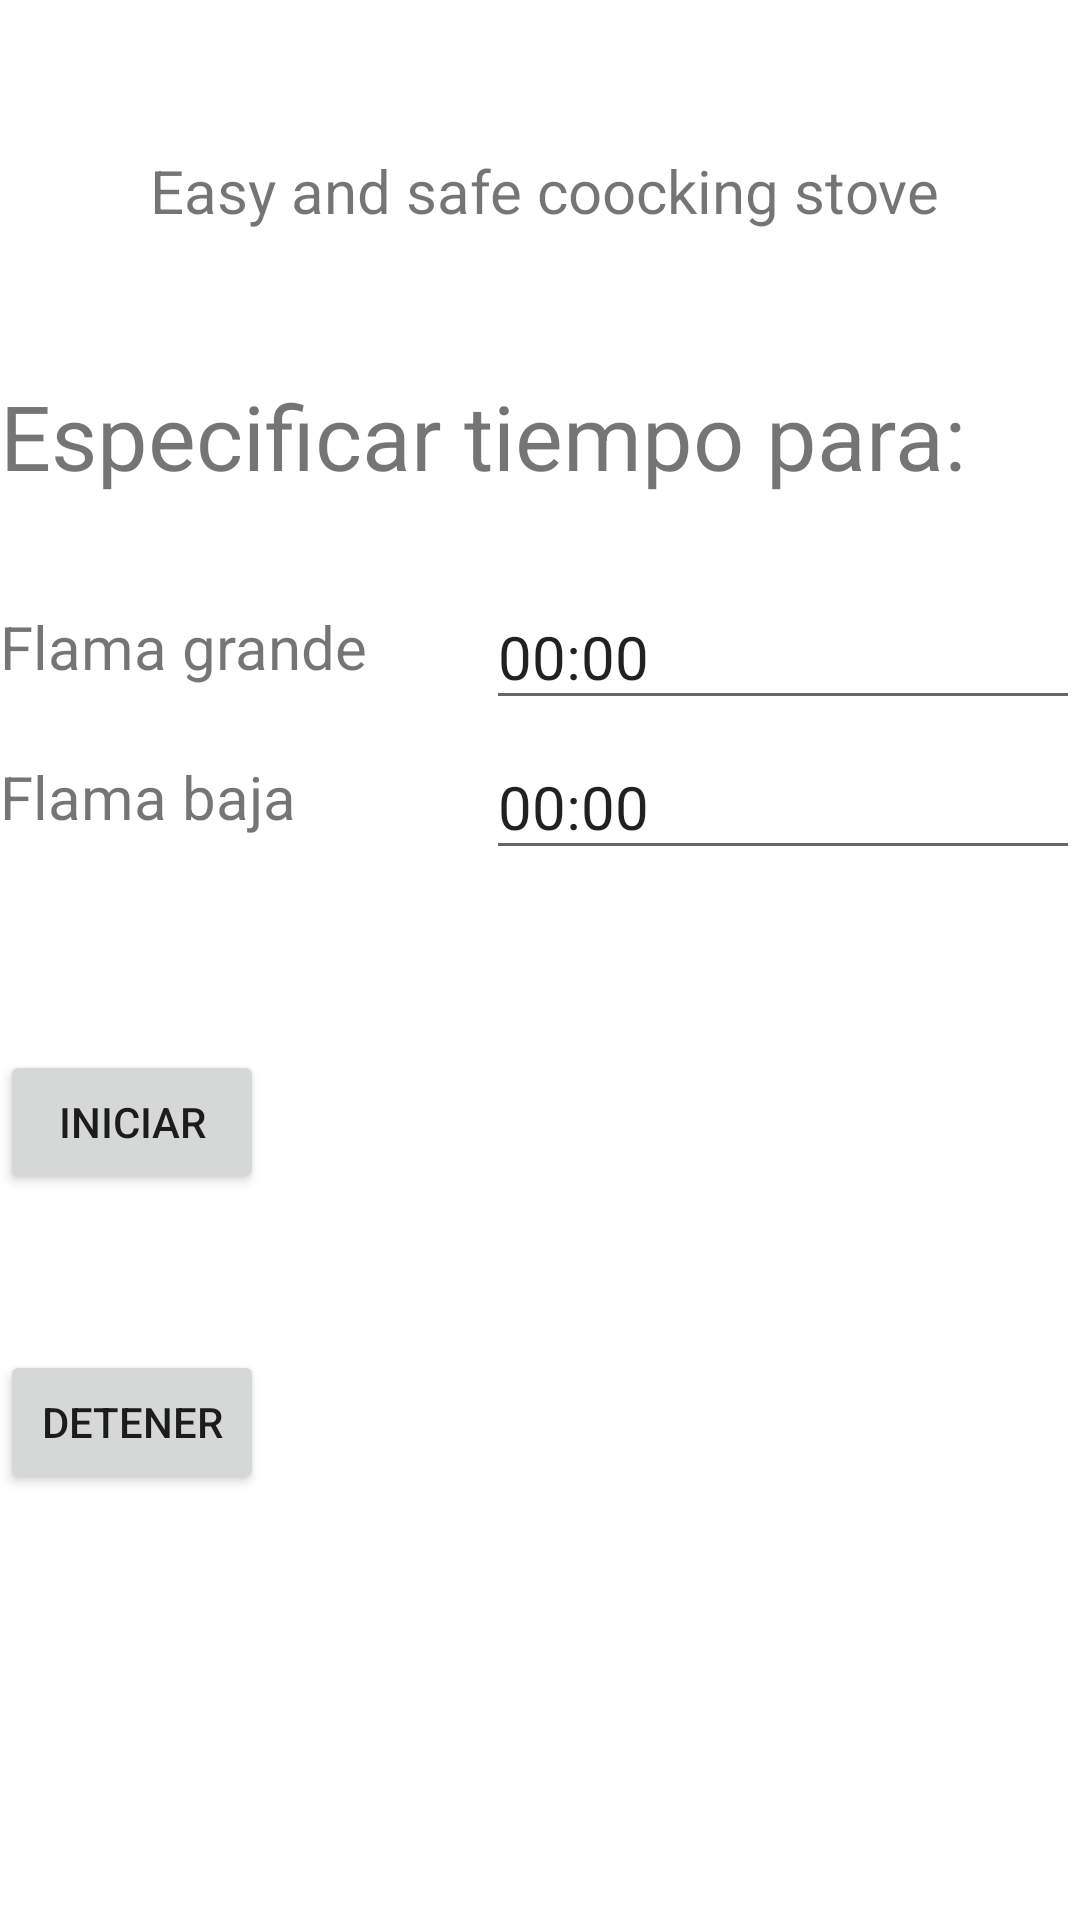

Layout XML and referenced resources for this Android screen:
<!-- AndroidManifest.xml: application theme Theme.Easy_Safe_Coocking_Stove -->
<!-- res/layout/activity_controlling.xml -->
<?xml version="1.0" encoding="utf-8"?>
<RelativeLayout xmlns:android="http://schemas.android.com/apk/res/android"
    xmlns:app="http://schemas.android.com/apk/res-auto"
    xmlns:tools="http://schemas.android.com/tools"
    android:layout_width="match_parent"
    android:layout_height="match_parent"
    tools:context=".Controlling">

    <Button
        android:id="@+id/btnStart"
        android:layout_width="wrap_content"
        android:layout_height="wrap_content"
        android:layout_marginTop="350dp"
        android:text="Iniciar" />

    <Button
        android:id="@+id/btnStop"
        android:layout_width="wrap_content"
        android:layout_height="wrap_content"
        android:layout_marginTop="450dp"
        android:text="Detener" />

    <EditText
        android:id="@+id/timeFlameHigh"
        android:layout_width="205dp"
        android:layout_height="45dp"
        android:layout_alignParentStart="true"
        android:layout_marginStart="162dp"
        android:layout_marginTop="195dp"
        android:ems="10"
        android:inputType="time"
        android:text="00:00"
        android:textSize="20sp"
        tools:text="00:00" />

    <EditText
        android:id="@+id/timeFlameLow"
        android:layout_width="205dp"
        android:layout_height="45dp"
        android:layout_alignParentStart="true"
        android:layout_marginStart="162dp"
        android:layout_marginTop="245dp"
        android:ems="10"
        android:inputType="time"
        android:text="00:00"
        android:textSize="20sp"
        tools:text="00:00" />

    <TextView
        android:id="@+id/flamagrande"
        android:layout_width="fill_parent"
        android:layout_height="wrap_content"
        android:layout_alignParentTop="true"
        android:layout_marginTop="202dp"
        android:gravity="left"
        android:text="Flama grande"
        android:textSize="20sp" />

    <TextView
        android:id="@+id/settime"
        android:layout_width="fill_parent"
        android:layout_height="wrap_content"
        android:layout_alignParentTop="true"
        android:layout_marginTop="125dp"
        android:gravity="left"
        android:text="Especificar tiempo para:"
        android:textSize="30sp" />

    <TextView
        android:id="@+id/flamabaja"
        android:layout_width="fill_parent"
        android:layout_height="wrap_content"
        android:layout_alignParentTop="true"
        android:layout_marginTop="252dp"
        android:gravity="left"
        android:text="Flama baja"
        android:textSize="20sp" />

    <TextView
        android:id="@+id/label"
        android:layout_width="wrap_content"
        android:layout_height="wrap_content"
        android:layout_marginTop="550dp"
        android:text="     "
        android:textSize="20sp" />

    <TextView
        android:id="@+id/label2"
        android:layout_width="wrap_content"
        android:layout_height="wrap_content"
        android:layout_marginTop="600dp"
        android:text="     "
        android:textSize="20sp" />

    <ImageView
        android:id="@+id/stove"
        android:layout_width="152dp"
        android:layout_height="146dp"
        android:layout_alignParentStart="true"
        android:layout_alignParentTop="true"
        android:layout_marginStart="174dp"
        android:layout_marginTop="357dp"
        />

    <TextView
        android:id="@+id/textView"
        android:layout_width="fill_parent"
        android:layout_height="wrap_content"
        android:layout_alignParentStart="true"
        android:layout_alignParentTop="true"
        android:layout_marginStart="50dp"
        android:layout_marginTop="50dp"
        android:text="Easy and safe coocking stove"
        android:textSize="20sp" />

    <TextView
        android:id="@+id/inFlameHigh"
        android:layout_width="wrap_content"
        android:layout_height="wrap_content"
        android:layout_alignParentStart="true"
        android:layout_alignParentTop="true"
        android:layout_marginStart="100dp"
        android:layout_marginTop="550dp"
        android:text="     "
        android:textSize="20sp" />

    <TextView
        android:id="@+id/inFlameLow"
        android:layout_width="wrap_content"
        android:layout_height="wrap_content"
        android:layout_alignParentStart="true"
        android:layout_alignParentTop="true"
        android:layout_marginStart="100dp"
        android:layout_marginTop="600dp"
        android:text="     "
        android:textSize="20sp" />


</RelativeLayout>
<!-- resources referenced by this layout -->
<resources>
  <style name="Theme.Easy_Safe_Coocking_Stove" parent="Theme.MaterialComponents.DayNight.DarkActionBar">
          
          <item name="colorPrimary">@color/purple_500</item>
          <item name="colorPrimaryVariant">@color/purple_700</item>
          <item name="colorOnPrimary">@color/white</item>
          
          <item name="colorSecondary">@color/teal_200</item>
          <item name="colorSecondaryVariant">@color/teal_700</item>
          <item name="colorOnSecondary">@color/black</item>
          
          <item name="android:statusBarColor" tools:targetApi="l">?attr/colorPrimaryVariant</item>
          
      </style>
  <!-- not gathered from this repository: default colours our renderer supplied (Android Studio template values) -->
  <color name="purple_500">#FF6200EE</color>
  <color name="purple_700">#FF3700B3</color>
  <color name="teal_200">#FF03DAC5</color>
  <color name="teal_700">#FF018786</color>
  <color name="black">#FF000000</color>
  <color name="white">#FFFFFFFF</color>
</resources>
